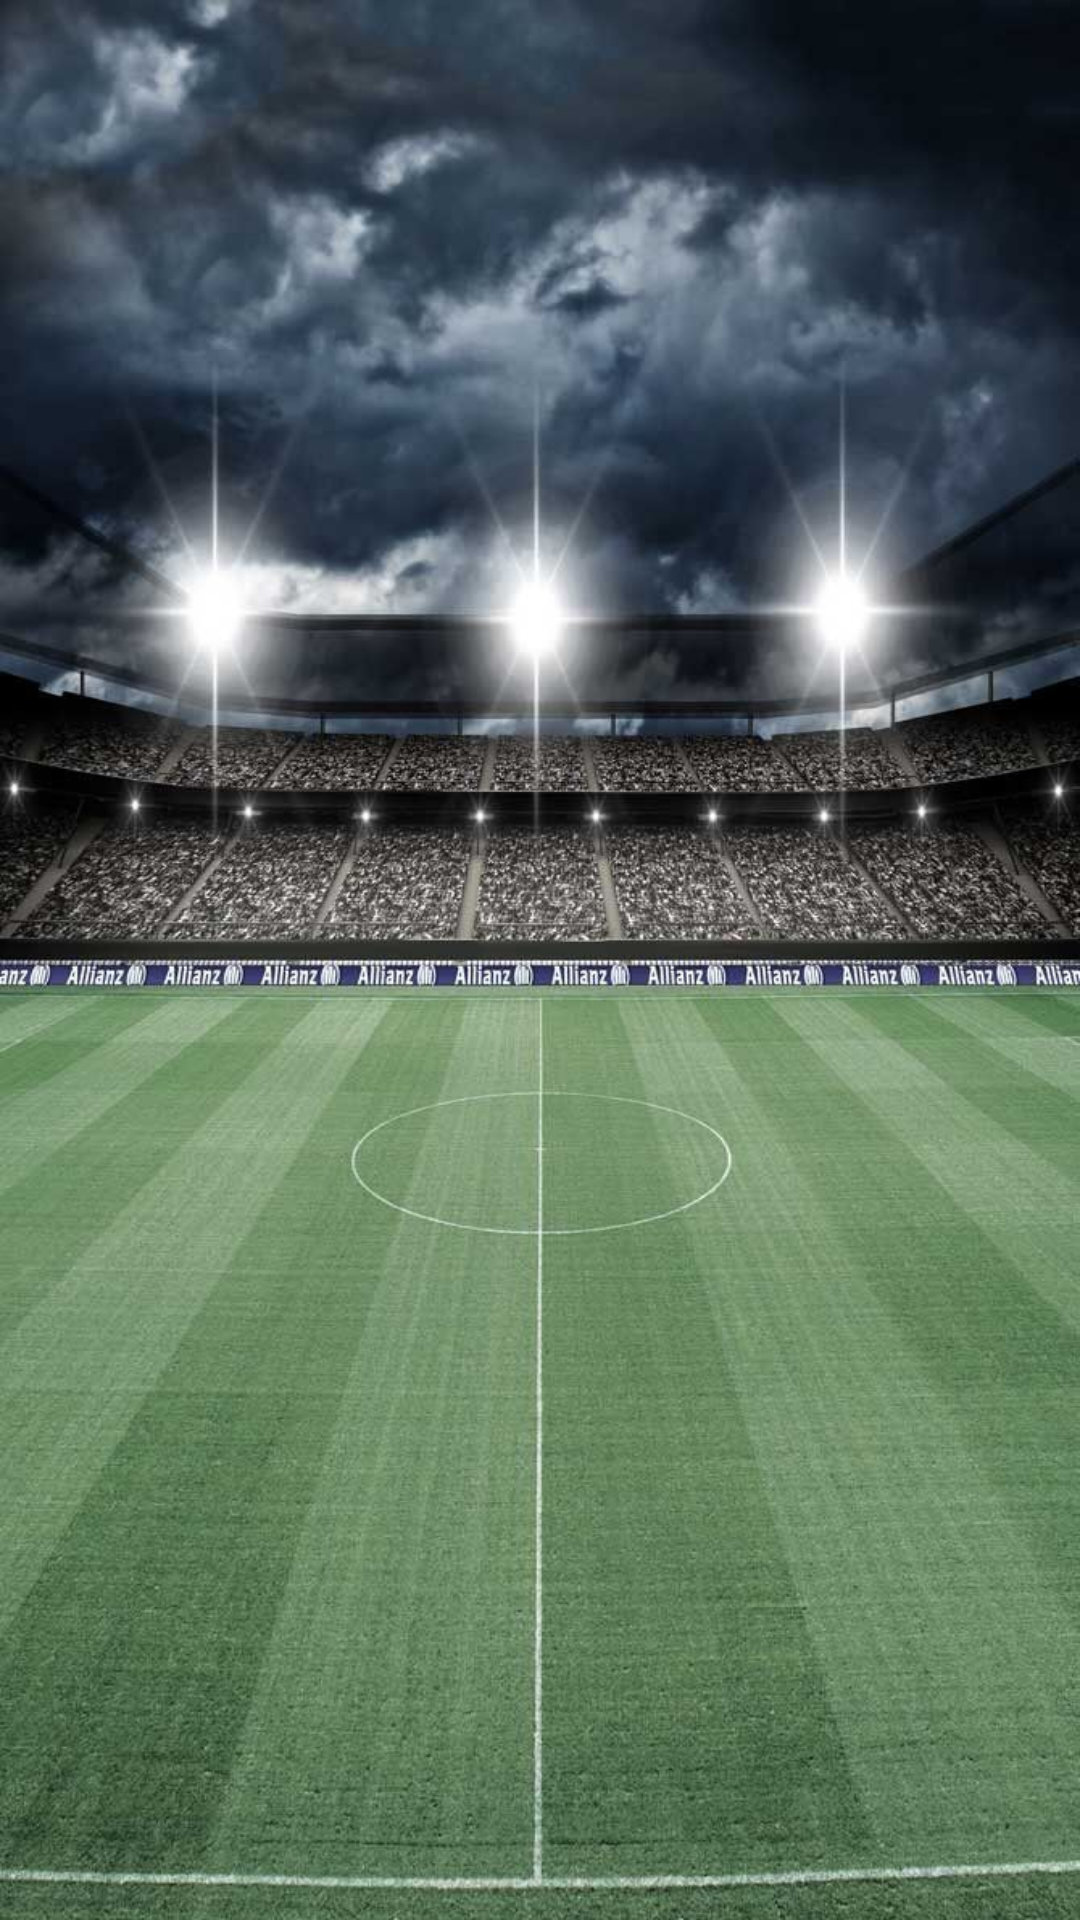

The Android layout XML behind this screen, and the referenced resources:
<!-- AndroidManifest.xml: application theme Theme.TH -->
<!-- res/layout/fragment_listview.xml -->
<?xml version="1.0" encoding="utf-8"?>
<RelativeLayout xmlns:android="http://schemas.android.com/apk/res/android"
    android:layout_width="match_parent"
    android:layout_height="match_parent"
    android:background="@drawable/background_football">

    <ListView
        android:id="@android:id/list"
        android:layout_width="wrap_content"
        android:layout_height="wrap_content"
        android:dividerHeight="0dp"
        android:divider="@null"
        android:listSelector="@color/transparent"/>

</RelativeLayout>
<!-- resources referenced by this layout -->
<resources>
  <color name="transparent">#00000000</color>
  <!-- drawable background_football: png bitmap (drawable, 853767 bytes) -->
  <style name="Theme.TH" parent="Theme.AppCompat.Light.NoActionBar">
          
          <item name="colorPrimary">@color/purple_500</item>
          <item name="colorPrimaryVariant">@color/purple_700</item>
          <item name="colorOnPrimary">@color/white</item>
          
          <item name="colorSecondary">@color/teal_200</item>
          <item name="colorSecondaryVariant">@color/teal_700</item>
          <item name="colorOnSecondary">@color/black</item>
          
          <item name="android:statusBarColor" tools:targetApi="l">?attr/colorPrimaryVariant</item>
          
      </style>
  <color name="purple_500">#FF6200EE</color>
  <color name="purple_700">#FF3700B3</color>
  <color name="white">#FFFFFFFF</color>
  <color name="teal_200">#FF03DAC5</color>
  <color name="teal_700">#FF018786</color>
  <color name="black">#FF000000</color>
</resources>
